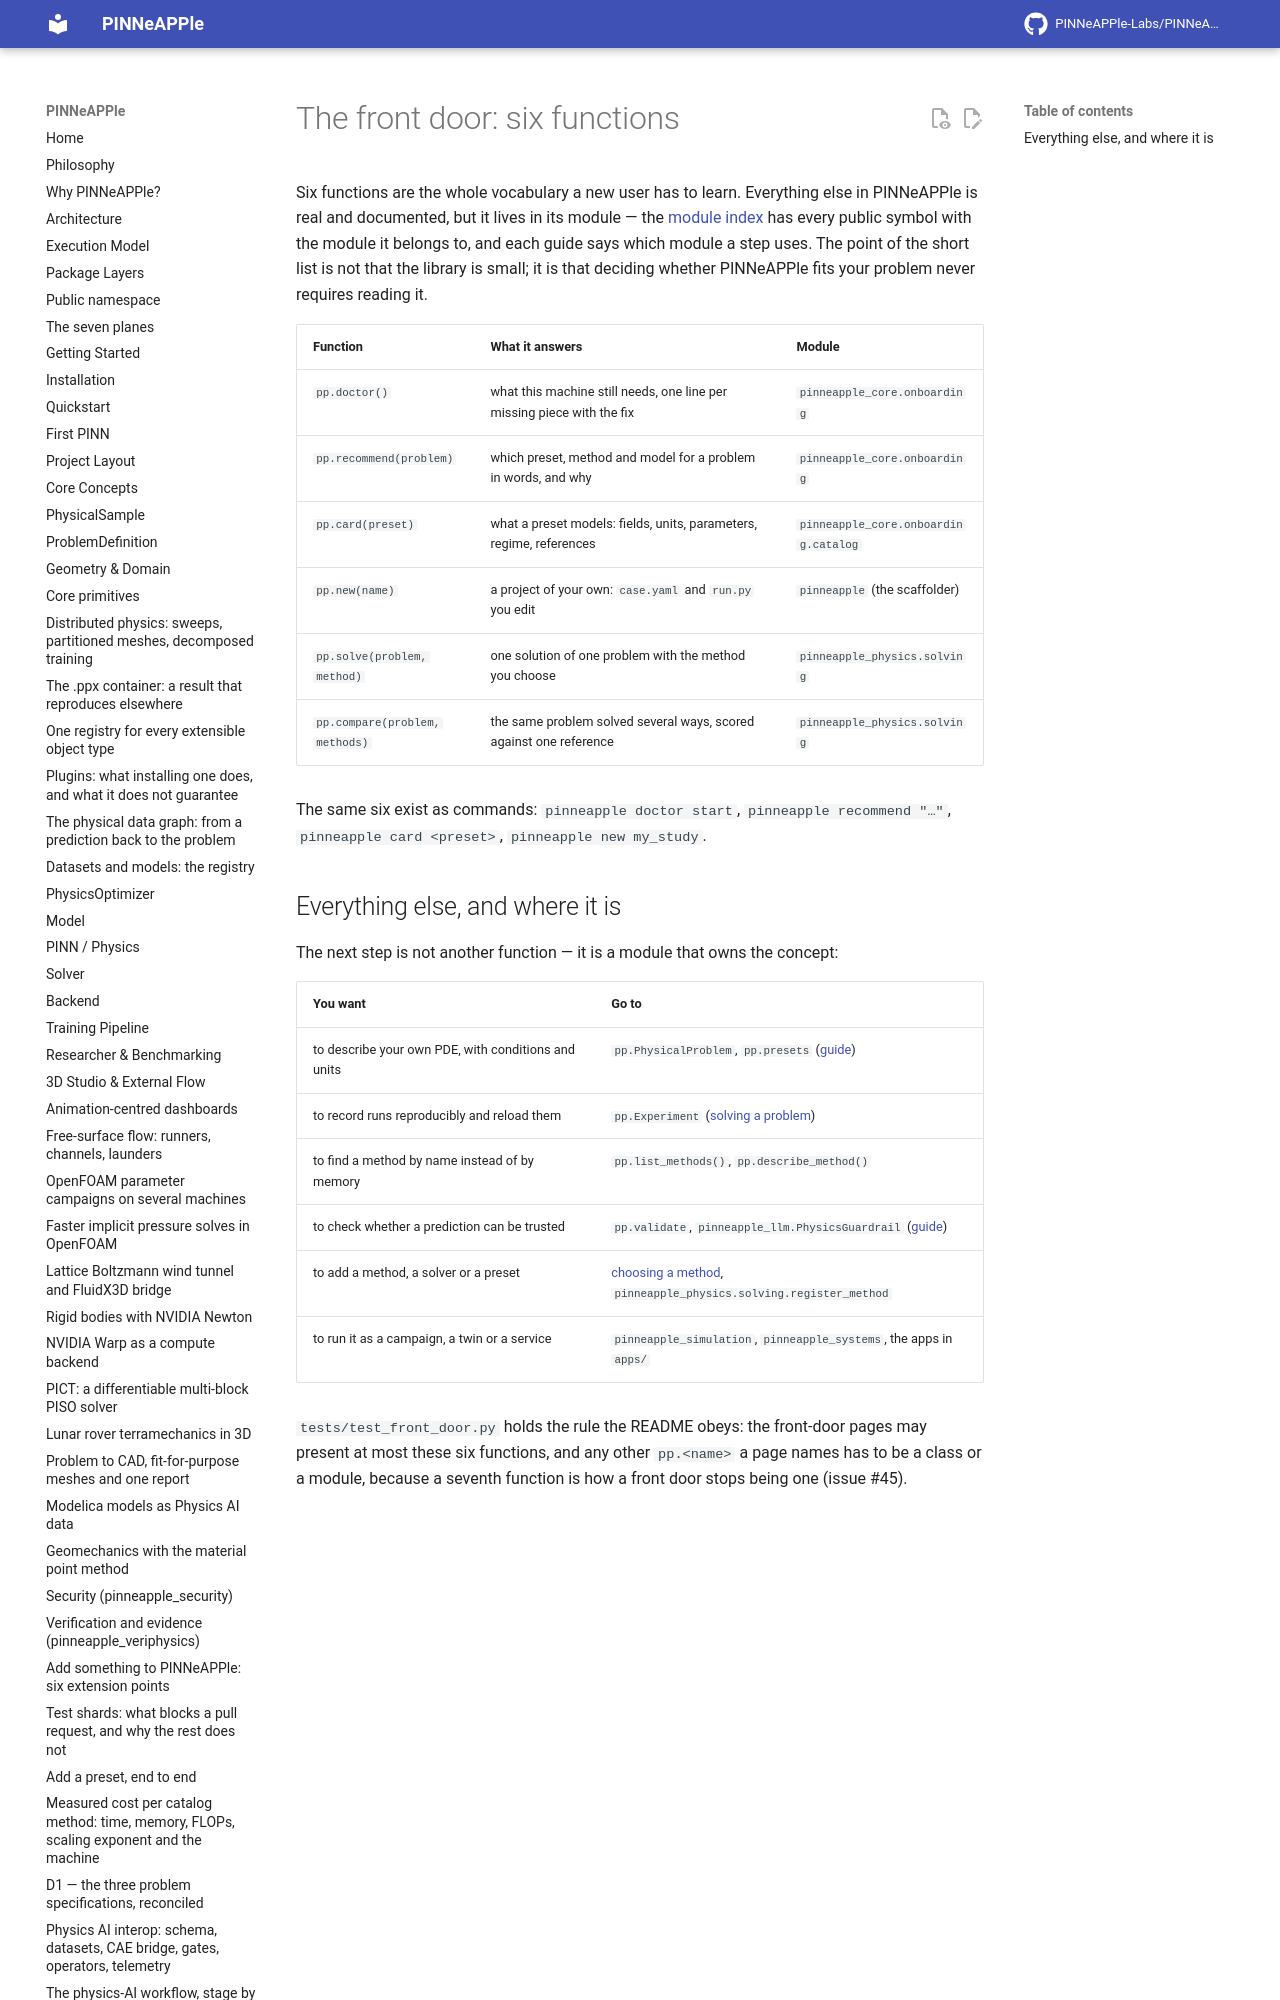

repository: PINNeAPPle-Labs/PINNeAPPle · page: guides/front_door/index.html · generator: mkdocs

# The front door: six functions

Six functions are the whole vocabulary a new user has to learn. Everything else in PINNeAPPle is real and documented,
but it lives in its module — the [module index](../org/reference/index.html) has every public symbol with the module
it belongs to, and each guide says which module a step uses. The point of the short list is not that the library is
small; it is that deciding whether PINNeAPPle fits your problem never requires reading it.
